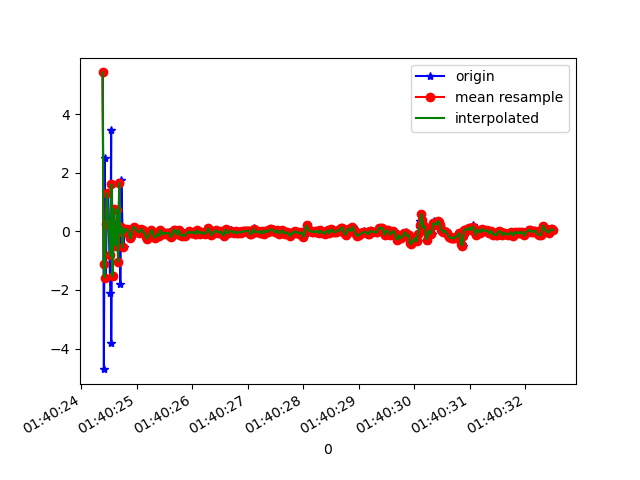

The data file committed next to this chart (first rows):
1618191624385, 887287337202008, 5.430519, 0.6671666, -0.33472848
1618191624404, 887287356432778, -4.705, -0.9592, -4.208
1618191624419, 887287375663548, 2.495, 0.6917, 7.298
1618191624437, 887287394894318, -1.586, -0.5617, -9.079
1618191624454, 887287414125088, 0.2656, 0.3735, 9.34
1618191624477, 887287433355858, 1.298, 0.1935, -8.716
1618191624521, 887287452586628, -2.105, 0.02275, 7.958
1618191624535, 887287471817398, 3.468, 0.549, -6.571
1618191624536, 887287491048168, -3.818, -0.3164, 5.004
1618191624548, 887287510278938, 1.606, 0.5154, 8.742
1618191624566, 887287529509708, -1.525, -0.1263, -9.399
1618191624587, 887287548740478, 0.7743, 0.7796, 9.124
1618191624604, 887287567971248, -0.2975, 0.1901, -9.47
1618191624624, 887287587202018, -0.4819, 0.3457, 8.986
1618191624643, 887287606432788, 0.7415, 0.2064, -9.013
1618191624662, 887287625663558, -1.038, 0.2223, 8.686
1618191624681, 887287644894328, 1.651, 0.3284, -8.766
1618191624700, 887287664125098, -1.8, 0.232, 8.468
1618191624719, 887287683355868, 1.744, 0.3289, -8.651
1618191624738, 887287702586638, 0.1517, 0.1949, 7.286
1618191624759, 887287721817408, -0.546, -0.09586, 1.444
1618191624776, 887287741048178, 0.09125, 0.03945, 0.2506
1618191624796, 887287760411565, -0.02531, 0.1094, -0.02537
1618191624815, 887287779642335, 0.04358, 0.1031, -0.1108
1618191624834, 887287798873105, 0.07991, 0.03992, -0.1551
1618191624852, 887287818103875, 0.0266, -0.09174, -0.1239
1618191624872, 887287837334645, -0.07963, -0.1337, -0.1724
1618191624892, 887287856565415, -0.2382, -0.1429, -0.2343
1618191624909, 887287875796185, -0.1408, -0.1328, -0.181
1618191624928, 887287895026955, 0.07276, -0.195, -0.09811
1618191624947, 887287914257725, 0.1605, -0.202, -0.1303
1618191624968, 887287933488495, 0.1157, -0.1622, -0.2292
1618191624987, 887287952719265, 0.08431, -0.133, -0.236
1618191625005, 887287971950035, 0.02865, -0.06905, -0.2489
1618191625023, 887287991180805, -0.02009, -0.1144, -0.2139
1618191625042, 887288010411575, -0.03819, -0.2158, -0.1468
1618191625061, 887288029642345, 0.02948, -0.2056, -0.1505
1618191625081, 887288048873115, 0.07783, -0.05317, -0.2236
1618191625100, 887288068103885, 0.03925, -0.07581, -0.2055
1618191625120, 887288087334655, -0.06209, -0.2032, -0.09944
1618191625138, 887288106565425, -0.05019, -0.1467, -0.1528
1618191625157, 887288125796195, -0.06135, -0.04752, -0.2436
1618191625176, 887288145026965, -0.1962, -0.1473, -0.33
1618191625195, 887288164257735, -0.2484, -0.1028, -0.2104
1618191625214, 887288183488505, -0.1665, -0.1951, -0.17
1618191625241, 887288202719275, -0.04566, -0.2865, -0.08782
1618191625262, 887288221950045, 0.05211, -0.2369, 0.0114
1618191625284, 887288241180815, -0.01807, -0.006117, -0.0492
1618191625305, 887288260411585, -0.1021, 0.2954, -0.1868
1618191625314, 887288279642355, -0.1867, 0.3252, -0.1342
1618191625327, 887288298873125, -0.2162, 0.2605, -0.06073
1618191625346, 887288318103895, -0.1876, 0.2049, 0.03226
1618191625367, 887288337334665, -0.09163, 0.2198, 0.02618
1618191625386, 887288356565435, -0.08533, 0.292, -0.01764
1618191625404, 887288375796205, -0.1593, 0.2622, -0.06968
1618191625424, 887288395026975, 0.04105, 0.3638, -0.006467
1618191625443, 887288414257745, -0.006978, 0.5647, -0.1205
1618191625461, 887288433488515, -0.1007, 0.4071, -0.1246
1618191625484, 887288452719285, -0.0484, 0.3527, -0.09601
1618191625499, 887288471950055, -0.07521, 0.28, -0.1628
1618191625518, 887288491180825, -0.09029, 0.1724, -0.1586
... 363 more rows
